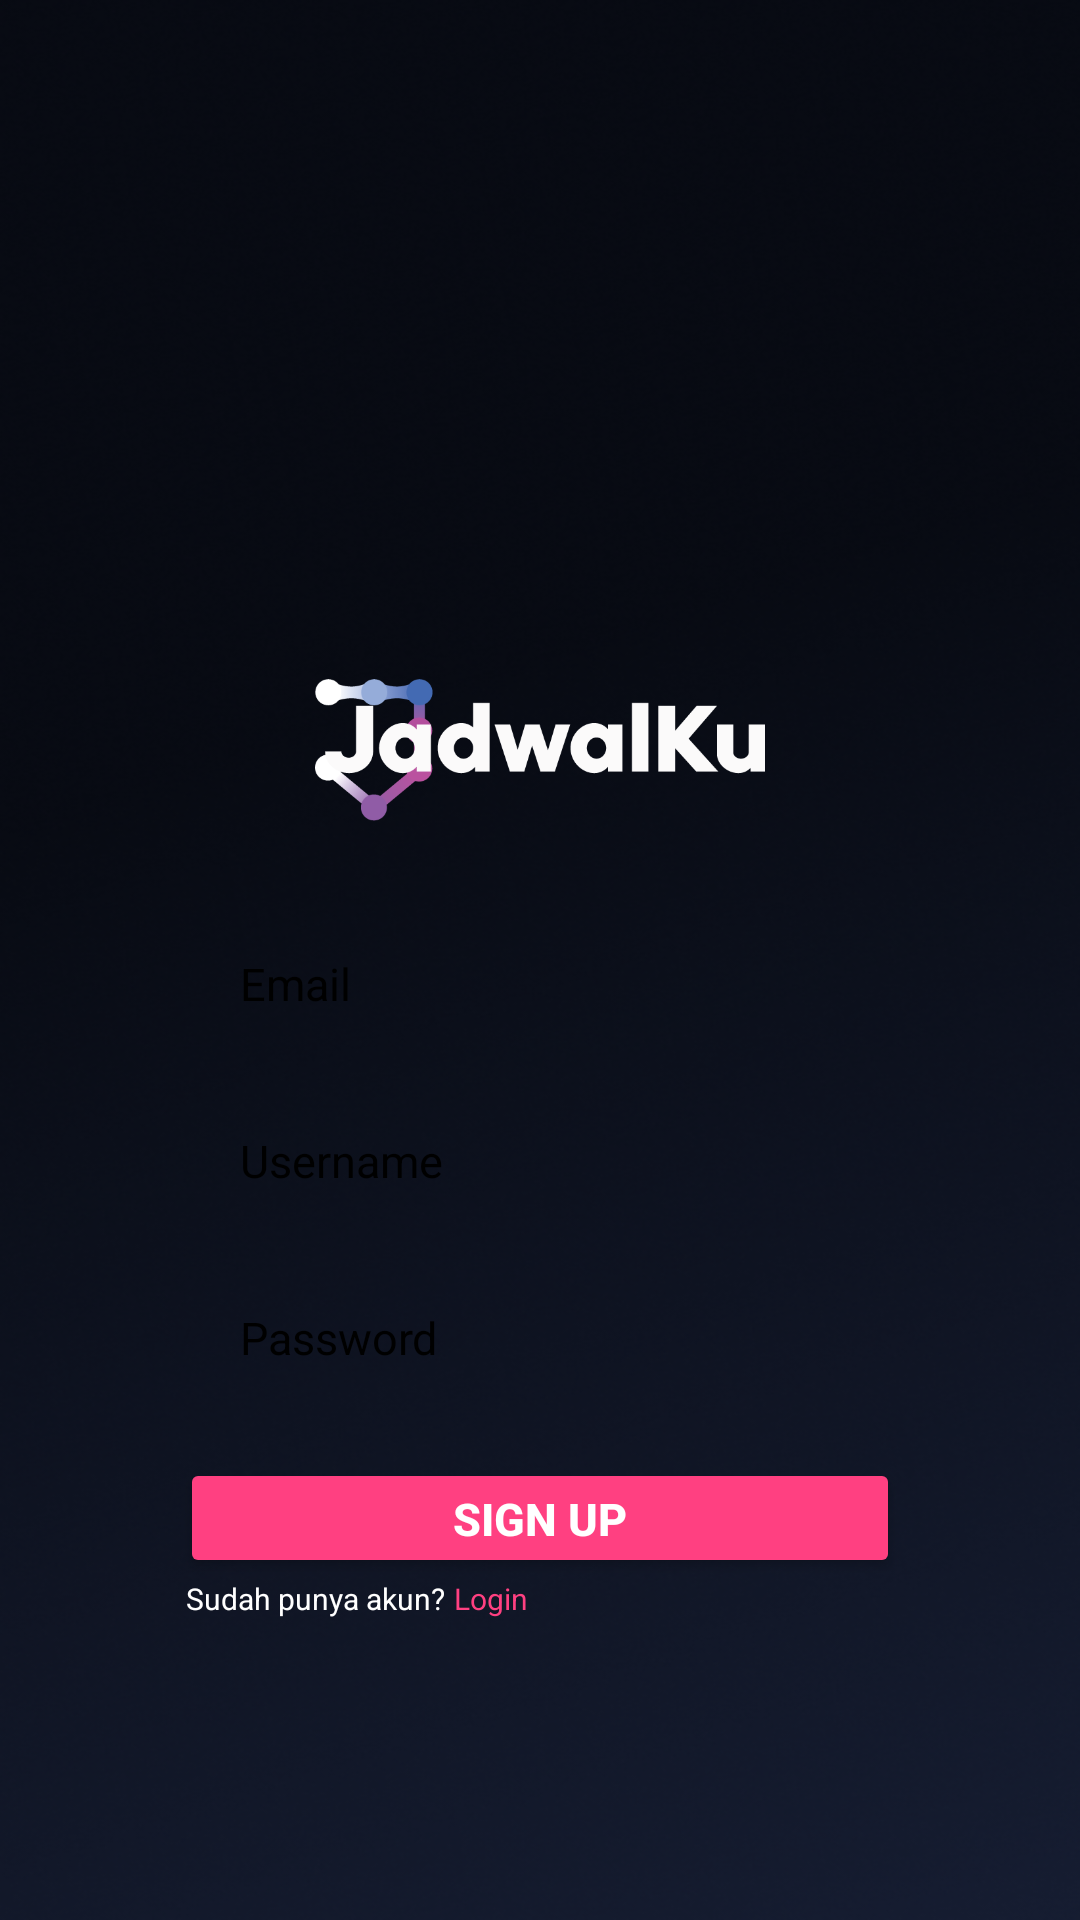

The Android layout XML behind this screen, and the referenced resources:
<!-- AndroidManifest.xml: application theme Theme.JadwalKu -->
<!-- res/layout/activity_signup.xml -->
<?xml version="1.0" encoding="utf-8"?>
<androidx.constraintlayout.widget.ConstraintLayout xmlns:android="http://schemas.android.com/apk/res/android"
    xmlns:app="http://schemas.android.com/apk/res-auto"
    xmlns:tools="http://schemas.android.com/tools"
    android:layout_width="match_parent"
    android:layout_height="match_parent"
    android:background="@drawable/bg"
    tools:context=".SignUpActivity">


    <ImageView
        android:id="@+id/imageView"
        android:layout_width="150dp"
        android:layout_height="100dp"
        android:layout_marginTop="200dp"
        app:layout_constraintEnd_toEndOf="parent"
        app:layout_constraintStart_toStartOf="parent"
        app:layout_constraintTop_toTopOf="parent"
        app:srcCompat="@drawable/jadwalku" />

    <EditText
        android:id="@+id/Email_signup"
        android:layout_width="240dp"
        android:layout_height="40dp"
        android:layout_marginTop="8dp"
        android:hint="Email"
        android:textColorHint="@color/black"
        android:textSize="15dp"
        android:paddingStart="20sp"
        android:background="@drawable/box"
        app:layout_constraintEnd_toEndOf="parent"
        app:layout_constraintStart_toStartOf="parent"
        app:layout_constraintTop_toBottomOf="@+id/imageView" />

    <EditText
        android:id="@+id/Signup_username"
        android:layout_width="240dp"
        android:layout_height="40dp"
        android:layout_marginTop="19dp"
        android:background="@drawable/box"
        android:hint="Username"
        android:paddingStart="20sp"
        android:textColorHint="@color/black"
        android:textSize="15dp"
        app:layout_constraintEnd_toEndOf="parent"
        app:layout_constraintStart_toStartOf="parent"
        app:layout_constraintTop_toBottomOf="@+id/Email_signup" />

    <EditText
        android:id="@+id/Signup_pw"
        android:layout_width="240dp"
        android:layout_height="40dp"
        android:layout_marginTop="19dp"
        android:background="@drawable/box"
        android:paddingStart="20sp"
        android:hint="Password"
        android:inputType="textPassword"
        android:textColorHint="@color/black"
        android:textSize="15dp"
        app:layout_constraintEnd_toEndOf="parent"
        app:layout_constraintStart_toStartOf="parent"
        app:layout_constraintTop_toBottomOf="@+id/Signup_username" />

    <Button
        android:id="@+id/Signup_btn"
        android:layout_width="240dp"
        android:layout_height="40dp"
        android:layout_marginTop="20dp"
        android:backgroundTint="#FF4081"
        android:text="Sign Up"
        android:textColor="@color/white"
        android:textSize="15dp"
        android:textStyle="bold"
        app:layout_constraintEnd_toEndOf="parent"
        app:layout_constraintStart_toStartOf="parent"
        app:layout_constraintTop_toBottomOf="@+id/Signup_pw" />

    <TextView
        android:id="@+id/textlogin"
        android:layout_width="wrap_content"
        android:layout_height="wrap_content"
        android:layout_marginEnd="150dp"
        android:text="Sudah punya akun?"
        android:textColor="@color/white"
        android:textSize="10sp"
        app:layout_constraintEnd_toEndOf="parent"
        app:layout_constraintStart_toStartOf="parent"
        app:layout_constraintTop_toBottomOf="@+id/Signup_btn" />

    <TextView
        android:id="@+id/loginDirect"
        android:layout_width="wrap_content"
        android:layout_height="wrap_content"
        android:layout_marginStart="3dp"
        android:text="Login"
        android:textColor="#FF4081"
        android:textSize="10sp"
        app:layout_constraintStart_toEndOf="@+id/textlogin"
        app:layout_constraintTop_toBottomOf="@+id/Signup_btn" />


</androidx.constraintlayout.widget.ConstraintLayout>
<!-- resources referenced by this layout -->
<resources>
  <color name="black">#FF000000</color>
  <color name="white">#FFFFFFFF</color>
  <!-- drawable bg: png bitmap (drawable, 278475 bytes) -->
  <!-- drawable jadwalku: png bitmap (drawable, 14129 bytes) -->
  <style name="Theme.JadwalKu" parent="Theme.Material3.DayNight.NoActionBar">
  
      </style>
</resources>
